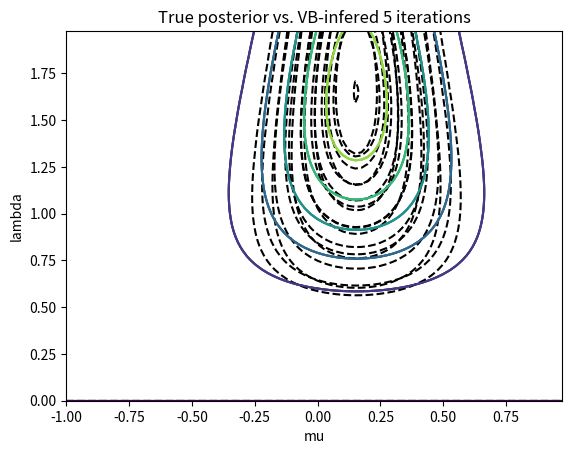

Recreate this plot in Python.
import numpy as np
import matplotlib.pyplot as plt
import matplotlib.cm as cm
import matplotlib.mlab as mlab
from scipy.special import gamma as Gamma

# True Distribution Parameters
def calc_true(Data, A_0, B_0, Mu_0, Kappa_0):
	xbar = np.mean(Data)
	N = data.shape[0]
	A_n = A_0 + N/2
	Kappa_n = Kappa_0 + N
	Mu_n = (Kappa_0*Mu_0 + N*xbar)/(Kappa_0 + N)
	B_n = B_0 + 1.0/2*sum((Data - xbar)**2) + 1.0/2*Kappa_0*N*(xbar - Mu_0)**2/(Kappa_0 + N)

	return A_n, Kappa_n, Mu_n, B_n

def normalgammapdf(mu, Lambda, muprior, kappa, alpha, beta):
	C = (np.sqrt(kappa)*beta**alpha)/(Gamma(alpha)*np.sqrt(2*np.pi))
	lam = C*np.power(Lambda,(alpha-0.5))*np.exp(-beta*Lambda)
	diff = (mu - muprior)**2
	p = lam*np.exp(-kappa/2*(np.dot(Lambda,np.transpose(diff))))
	return p

def calc_VB(Data, A_n, B_n, Mu_n, Kappa_n):
	xbar = np.mean(Data)
	s = sum(Data)
	sSq = sum(Data**2)
	iters = 1
	maxiters = 10

	while (iters < maxiters):
		# Update Mu
		elambda = A_n/B_n
		Mu_n = (kappa_0*mu_0 + N*xbar)/(kappa_0 + N)
		Kappa_n = (kappa_0 + N)*elambda
	    
	    # Update Lambda
		emu = Mu_n
		emuSquare = 1.0/Kappa_n + Mu_n**2
		A_n = a_0 + (N+1.0)/2.0
		B_n = b_0 + 0.5*((sSq + kappa_0*mu_0**2)-2*emu*(s + kappa_0 * mu_0) + emuSquare*(kappa_0+N))

		if (iters == 1 or iters == 2 or iters == 5):
			z = normalgammapdf(x[:,None], y[:,None], Mu_n, Kappa_n, A_n, B_n)
			Z = normalgammapdf(x[:,None], y[:,None], true_mu, true_kappa, true_a, true_b)

			CS = plt.contour(X, Y, z, colors='k',linestyles='dashed')
			plt.ylabel('lambda')
			plt.xlabel('mu')
			plt.title('VB inference ' + str(iters))
			
			CS2 = plt.contour(X, Y, Z)
			plt.ylabel('lambda')
			plt.xlabel('mu')
			plt.title('True posterior vs. VB-infered ' + str(iters) + ' iterations')

			plt.show()

		iters+=1


# Generate Data
N = 10
mu = 0.0
var = 1.0
data = np.random.normal(mu, var, N)

# Creating meshgrid
delta = 0.025
x = np.arange(-1.0, 1.0, delta)
y = np.arange(0.0, 2.0, delta)
X, Y = np.meshgrid(x, y)

# Initial parameters
a_0, b_0, mu_0, kappa_0 = 0.0,0.0,0.0,0.0

# Intiial guess for VB
a_n = 2.5 
b_n = 1.0
mu_n = 2.5
kappa_n = 5.0

# Find true parameters
true_a, true_kappa, true_mu, true_b = calc_true(data, a_0, b_0, mu_0, kappa_0)

calc_VB(data, a_n, b_n, mu_n, kappa_n)
print(normalgammapdf(2,3,1,3,0.5,1))

